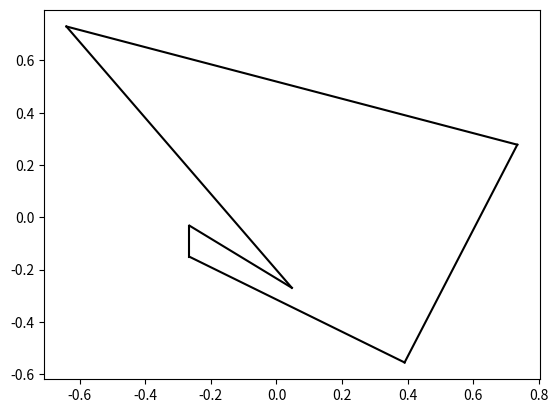

Reproduce this figure in Python.
import matplotlib.pyplot as plt
import numpy as np


def visualize_tour(nodes, tour, out_path=None, connect_ends=True):
    """Save a picture of the tour for manual inspection.

    Arguments:
    :param nodes: numpy matrix of nodes, stored as ordered triples (index, x-coord, y-coord)
    :param tour: numpy array, representing order of the nodes, a permutation of the array [1, 2, ..., n]
    :param out_path: desired path to store the image
    :param connect_ends: boolean indicating whether to connect the last point in the tour to the first
    :return: None
    """

    n = nodes.shape[0]
    x = np.asarray(nodes[:, 1])
    y = np.asarray(nodes[:, 2])

    scale_x = x / np.max(x)
    scale_x -= np.mean(scale_x)

    scale_y = y / np.max(y)
    scale_y -= np.mean(scale_y)

    for i in range(n - 1):
        curr_index = tour[i]
        next_index = tour[i + 1]

        curr_x = scale_x[curr_index - 1]
        curr_y = scale_y[curr_index - 1]

        next_x = scale_x[next_index - 1]
        next_y = scale_y[next_index - 1]

        plt.plot([curr_x, next_x], [curr_y, next_y], 'k-')

    if connect_ends:
        plt.plot([scale_x[tour[n - 1] - 1], scale_x[tour[0] - 1]], [scale_y[tour[n - 1] - 1], scale_y[tour[0] - 1]], 'k-')

    plt.show()

    if out_path is not None:
        plt.savefig(out_path)


if __name__ == '__main__':
    a = np.matrix('1 32 23; 2 -12 42; 3 21 -12; 4 0 5; 5 0 10; 6 10 0')
    t = np.array([1, 2, 6, 5, 4, 3])
    visualize_tour(a, t, out_path='check_tour.png', connect_ends=True)
